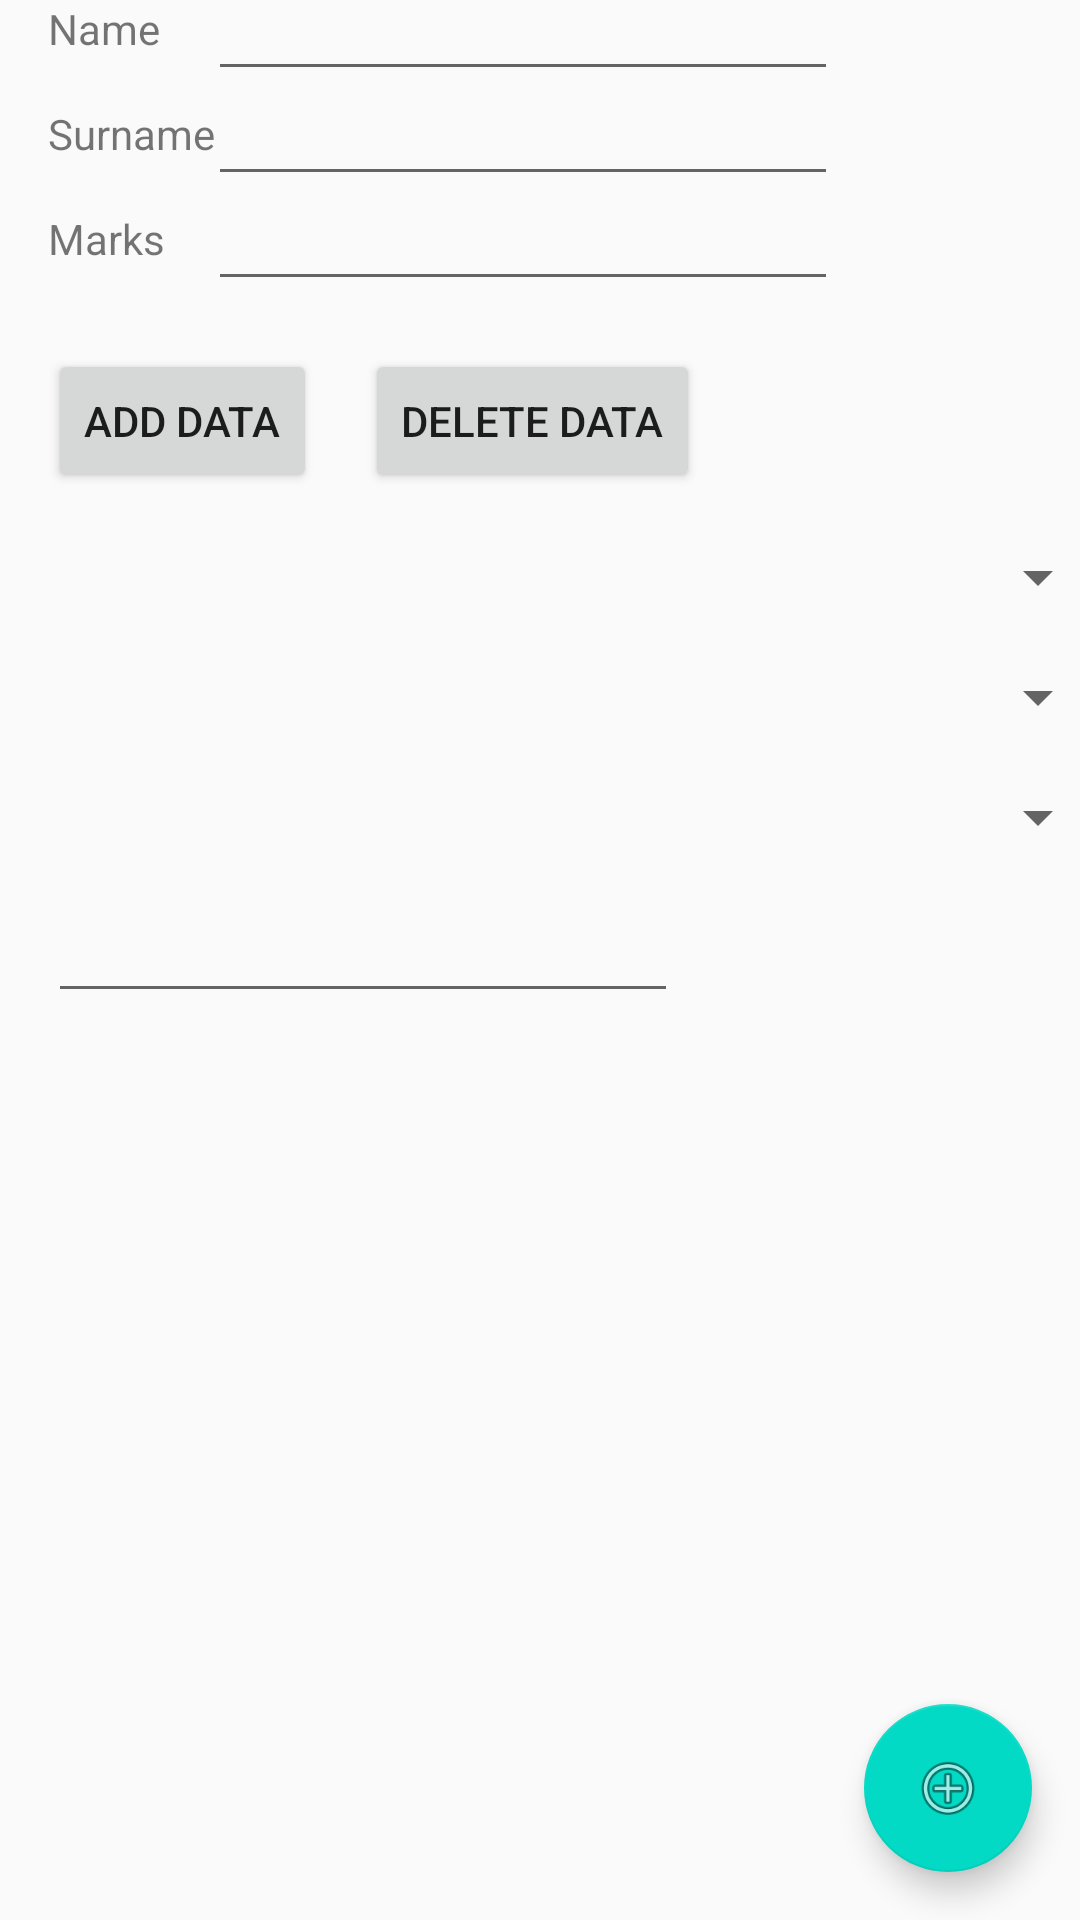

Write the Android layout XML for this screen, with the resource values it uses.
<!-- AndroidManifest.xml: application theme AppTheme -->
<!-- res/layout/content_main.xml -->
<?xml version="1.0" encoding="utf-8"?>
<android.support.constraint.ConstraintLayout xmlns:android="http://schemas.android.com/apk/res/android"
    xmlns:app="http://schemas.android.com/apk/res-auto"
    xmlns:tools="http://schemas.android.com/tools"
    android:layout_width="match_parent"
    android:layout_height="match_parent"
    app:layout_behavior="@string/appbar_scrolling_view_behavior"
    tools:context=".MainActivity"
    tools:showIn="@layout/activity_main">

    <EditText
        android:id="@+id/editText_name"
        android:layout_width="wrap_content"
        android:layout_height="wrap_content"
        android:layout_marginStart="16dp"
        android:layout_marginLeft="16dp"
        android:ems="10"
        android:inputType="textPersonName"
        app:layout_constraintBottom_toBottomOf="@+id/textView2"
        app:layout_constraintStart_toEndOf="@+id/textView2"
        app:layout_constraintTop_toTopOf="@+id/textView2" />

    <EditText
        android:id="@+id/editText_surname"
        android:layout_width="wrap_content"
        android:layout_height="wrap_content"
        android:ems="10"
        android:inputType="textPersonName"
        app:layout_constraintBottom_toBottomOf="@+id/textView3"
        app:layout_constraintStart_toStartOf="@+id/editText_name"
        app:layout_constraintTop_toTopOf="@+id/textView3" />

    <EditText
        android:id="@+id/editText_marks"
        android:layout_width="wrap_content"
        android:layout_height="wrap_content"
        android:ems="10"
        android:inputType="textPersonName"
        app:layout_constraintBottom_toBottomOf="@+id/textView4"
        app:layout_constraintStart_toStartOf="@+id/editText_surname"
        app:layout_constraintTop_toTopOf="@+id/textView4" />

    <TextView
        android:id="@+id/textView2"
        android:layout_width="wrap_content"
        android:layout_height="wrap_content"
        android:layout_marginStart="16dp"
        android:layout_marginLeft="16dp"
        android:text="Name"
        app:layout_constraintStart_toStartOf="parent"
        tools:layout_editor_absoluteY="16dp" />

    <TextView
        android:id="@+id/textView3"
        android:layout_width="wrap_content"
        android:layout_height="wrap_content"
        android:layout_marginStart="16dp"
        android:layout_marginLeft="16dp"
        android:layout_marginTop="16dp"
        android:text="Surname"
        app:layout_constraintStart_toStartOf="parent"
        app:layout_constraintTop_toBottomOf="@+id/textView2" />

    <TextView
        android:id="@+id/textView4"
        android:layout_width="wrap_content"
        android:layout_height="wrap_content"
        android:layout_marginStart="16dp"
        android:layout_marginLeft="16dp"
        android:layout_marginTop="16dp"
        android:text="Marks"
        app:layout_constraintStart_toStartOf="parent"
        app:layout_constraintTop_toBottomOf="@+id/textView3" />

    <Button
        android:id="@+id/button_add"
        android:layout_width="wrap_content"
        android:layout_height="wrap_content"
        android:layout_marginStart="16dp"
        android:layout_marginLeft="16dp"
        android:layout_marginTop="16dp"
        android:text="Add Data"
        app:layout_constraintStart_toStartOf="parent"
        app:layout_constraintTop_toBottomOf="@+id/editText_marks" />

    <Button
        android:id="@+id/button_delete"
        android:layout_width="wrap_content"
        android:layout_height="wrap_content"
        android:layout_marginStart="16dp"
        android:layout_marginLeft="16dp"
        android:layout_marginTop="16dp"
        android:text="Delete Data"
        app:layout_constraintStart_toEndOf="@+id/button_add"
        app:layout_constraintTop_toBottomOf="@+id/editText_marks" />

    <Spinner
        android:id="@+id/races"
        android:layout_width="379dp"
        android:layout_height="wrap_content"
        android:layout_marginStart="16dp"
        android:layout_marginLeft="16dp"
        android:layout_marginTop="16dp"
        android:layout_marginEnd="16dp"
        android:layout_marginRight="16dp"
        android:tag="races"
        app:layout_constraintEnd_toEndOf="parent"
        app:layout_constraintStart_toStartOf="parent"
        app:layout_constraintTop_toBottomOf="@+id/classes" />

    <Spinner
        android:id="@+id/languages"
        android:layout_width="379dp"
        android:layout_height="wrap_content"
        android:layout_marginTop="16dp"
        android:tag="languages"
        app:layout_constraintEnd_toEndOf="parent"
        app:layout_constraintStart_toStartOf="parent"
        app:layout_constraintTop_toBottomOf="@+id/races" />

    <Spinner
        android:id="@+id/classes"
        android:layout_width="379dp"
        android:layout_height="wrap_content"
        android:layout_marginTop="16dp"
        android:tag="classes"
        app:layout_constraintEnd_toEndOf="parent"
        app:layout_constraintStart_toStartOf="parent"
        app:layout_constraintTop_toBottomOf="@+id/button_delete" />

    <EditText
        android:id="@+id/dbChecker"
        android:layout_width="wrap_content"
        android:layout_height="wrap_content"
        android:layout_marginStart="16dp"
        android:layout_marginLeft="16dp"
        android:layout_marginTop="12dp"
        android:ems="10"
        android:inputType="textMultiLine"
        app:layout_constraintStart_toStartOf="parent"
        app:layout_constraintTop_toBottomOf="@+id/languages" />

    <android.support.design.widget.FloatingActionButton
        android:id="@+id/addCharacter"
        android:layout_width="wrap_content"
        android:layout_height="wrap_content"
        android:layout_marginEnd="16dp"
        android:layout_marginRight="16dp"
        android:layout_marginBottom="16dp"
        android:clickable="true"
        app:layout_constraintBottom_toBottomOf="parent"
        app:layout_constraintEnd_toEndOf="parent"
        app:srcCompat="@android:drawable/ic_menu_add" />

</android.support.constraint.ConstraintLayout>
<!-- res/layout/activity_main.xml (included above) -->
<?xml version="1.0" encoding="utf-8"?>
<android.support.design.widget.CoordinatorLayout xmlns:android="http://schemas.android.com/apk/res/android"
    xmlns:app="http://schemas.android.com/apk/res-auto"
    xmlns:tools="http://schemas.android.com/tools"
    android:layout_width="match_parent"
    android:layout_height="match_parent"
    tools:context=".MainActivity">

    <android.support.design.widget.AppBarLayout
        android:layout_width="match_parent"
        android:layout_height="wrap_content"
        android:theme="@style/AppTheme.AppBarOverlay">

        <android.support.v7.widget.Toolbar
            android:id="@+id/toolbar"
            android:layout_width="match_parent"
            android:layout_height="?attr/actionBarSize"
            android:background="?attr/colorPrimary"
            app:popupTheme="@style/AppTheme.PopupOverlay" />

    </android.support.design.widget.AppBarLayout>

    <include
        android:id="@+id/include"
        layout="@layout/content_main" />

    <android.support.design.widget.FloatingActionButton
        android:id="@+id/fab"
        android:layout_width="wrap_content"
        android:layout_height="wrap_content"
        android:layout_gravity="bottom|end"
        android:layout_margin="@dimen/fab_margin"
        app:srcCompat="@android:drawable/ic_dialog_info" />

</android.support.design.widget.CoordinatorLayout>
<!-- resources referenced by this layout -->
<resources>
  <style name="AppTheme.AppBarOverlay" parent="ThemeOverlay.AppCompat.Dark.ActionBar" />
  <style name="AppTheme.PopupOverlay" parent="ThemeOverlay.AppCompat.Light" />
  <style name="AppTheme" parent="Theme.AppCompat.Light.DarkActionBar">
          
          <item name="colorPrimary">@color/colorPrimary</item>
          <item name="colorPrimaryDark">@color/colorPrimaryDark</item>
          <item name="colorAccent">@color/colorAccent</item>
      </style>
  <!-- not gathered from this repository: default colours our renderer supplied (Android Studio template values) -->
  <color name="colorPrimary">#FF6200EE</color>
  <color name="colorPrimaryDark">#FF3700B3</color>
  <color name="colorAccent">#FF03DAC5</color>
</resources>
